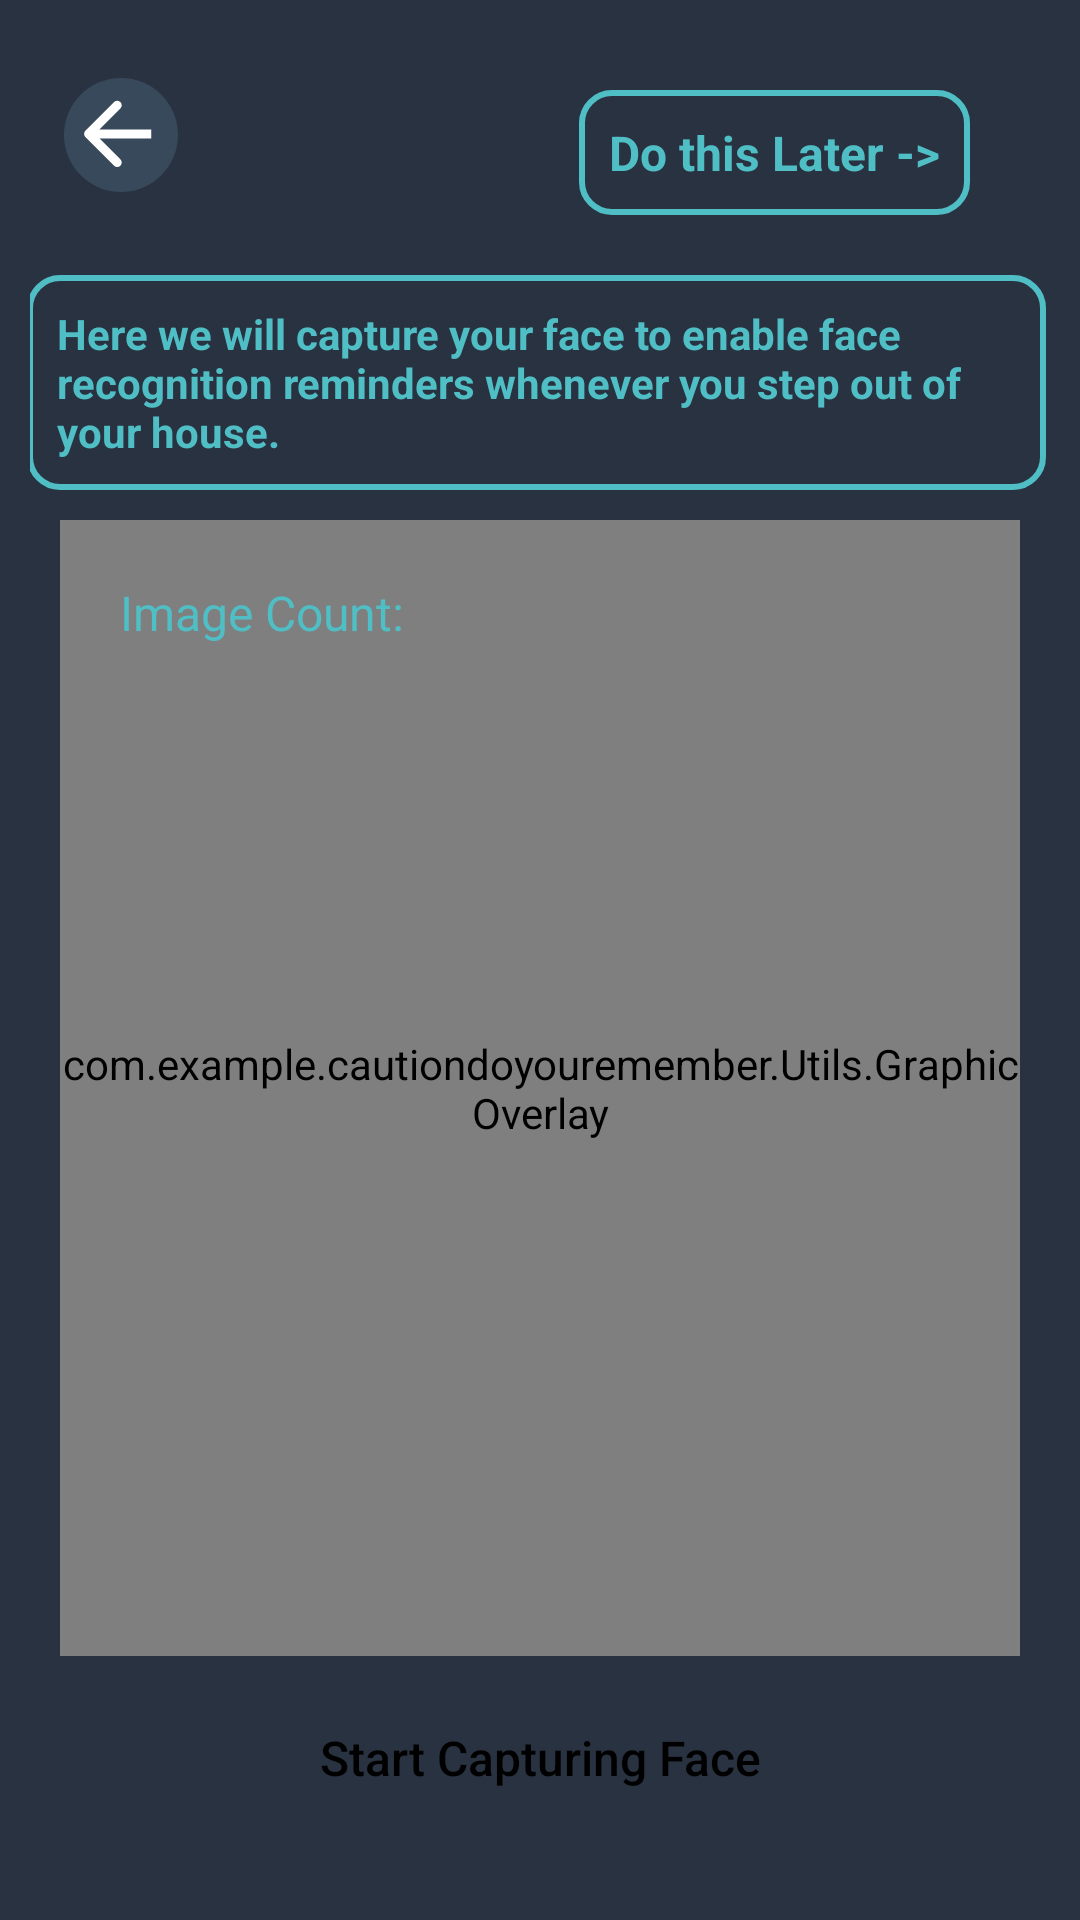

Reconstruct the res/layout file that produces this screen, plus the resources it refers to.
<!-- AndroidManifest.xml: application theme Theme.CautionDoYouRemember -->
<!-- res/layout/activity_face_detector_and_capture.xml -->
<?xml version="1.0" encoding="utf-8"?>
<androidx.constraintlayout.widget.ConstraintLayout xmlns:android="http://schemas.android.com/apk/res/android"
    xmlns:app="http://schemas.android.com/apk/res-auto"
    xmlns:tools="http://schemas.android.com/tools"
    android:layout_width="match_parent"
    android:layout_height="match_parent"
    tools:context=".activities.FaceDetectorAndCaptureActivity"
    android:background="@color/editActivitybg"
    android:padding="10dp">

    <ImageView
        android:id="@+id/backBtnFaceCapture"
        android:layout_width="wrap_content"
        android:layout_height="wrap_content"
        android:layout_marginTop="16dp"
        android:src="@drawable/back_btn"
        app:layout_constraintBottom_toTopOf="@+id/textView4"
        app:layout_constraintEnd_toStartOf="@+id/doThisLater"
        app:layout_constraintHorizontal_bias="0.078"
        app:layout_constraintStart_toStartOf="parent"
        app:layout_constraintTop_toTopOf="parent"
        app:layout_constraintVertical_bias="0.0" />

    <TextView
        android:id="@+id/doThisLater"
        android:layout_width="wrap_content"
        android:layout_height="wrap_content"
        android:layout_margin="20dp"
        android:layout_marginTop="16dp"
        android:background="@drawable/edit_text_bg"
        android:clickable="true"
        android:focusable="true"
        android:foreground="?attr/selectableItemBackground"
        android:padding="10dp"
        android:text="@string/do_this_later"
        android:textColor="@color/Cyan"
        android:textSize="16sp"
        android:textStyle="bold"
        app:layout_constraintEnd_toEndOf="parent"
        app:layout_constraintHorizontal_bias="0.96"
        app:layout_constraintStart_toStartOf="parent"
        app:layout_constraintTop_toTopOf="parent" />

    <TextView
        android:id="@+id/textView4"
        android:layout_width="wrap_content"
        android:layout_height="wrap_content"
        android:layout_marginTop="20dp"
        android:layout_marginStart="10dp"
        android:layout_marginEnd="10dp"
        android:background="@drawable/edit_text_bg"
        android:clickable="true"
        android:focusable="true"
        android:foreground="?attr/selectableItemBackground"
        android:padding="10dp"
        android:text="@string/here_we_will_capture_your_face_to_enable_face_recognition_reminders_whenever_you_step_out_of_your_house."
        android:textColor="@color/Cyan"
        android:textSize="14sp"
        android:textStyle="bold"
        app:layout_constraintEnd_toEndOf="parent"
        app:layout_constraintHorizontal_bias="0.583"
        app:layout_constraintStart_toStartOf="parent"
        app:layout_constraintTop_toBottomOf="@id/doThisLater" />













    <com.camerakit.CameraKitView
        android:id="@+id/camera"
        android:layout_width="match_parent"
        android:layout_height="match_parent"
        android:layout_margin="10dp"
        android:adjustViewBounds="true"
        android:keepScreenOn="true"
        app:camera_facing="front"
        app:camera_flash="auto"
        app:camera_focus="continuous"
        app:camera_permissions="camera"
        app:layout_constrainedHeight="true"
        app:layout_constraintBottom_toTopOf="@+id/startCapture"
        app:layout_constraintEnd_toEndOf="parent"
        app:layout_constraintStart_toStartOf="parent"
        app:layout_constraintTop_toBottomOf="@+id/textView4" />

    <com.example.cautiondoyouremember.Utils.GraphicOverlay
        android:id="@+id/graphicOverlay"
        android:layout_width="match_parent"
        android:layout_height="match_parent"
        android:layout_margin="10dp"
        android:adjustViewBounds="true"
        android:keepScreenOn="true"
        app:camera_facing="back"
        app:camera_flash="auto"
        app:camera_focus="continuous"
        app:camera_permissions="camera"
        app:layout_constrainedHeight="true"
        app:layout_constraintBottom_toTopOf="@+id/startCapture"
        app:layout_constraintEnd_toEndOf="parent"
        app:layout_constraintStart_toStartOf="parent"
        app:layout_constraintTop_toBottomOf="@+id/textView4" />

    <TextView
        android:id="@+id/imageCount"
        android:layout_width="wrap_content"
        android:layout_height="wrap_content"
        android:text="@string/image_count"
        android:textColor="@color/Cyan"
        android:translationZ="10dp"
        app:camera_flash="auto"
        app:layout_constraintHorizontal_bias="0"
        app:layout_constraintVertical_bias="0"
        android:layout_margin="30dp"
        android:textSize="16sp"
        app:layout_constraintBottom_toBottomOf="@+id/camera"
        app:layout_constraintEnd_toEndOf="parent"
        app:layout_constraintStart_toStartOf="parent"
        app:layout_constraintTop_toBottomOf="@+id/textView4" />


    <Button
        android:id="@+id/startCapture"
        android:layout_width="match_parent"
        android:layout_height="wrap_content"
        android:layout_marginStart="40dp"
        android:layout_marginEnd="40dp"
        android:layout_marginBottom="20dp"
        android:background="@drawable/white_round_corner_bg"
        android:foreground="?attr/selectableItemBackground"
        android:text="@string/start_capturing_face"
        android:textAllCaps="false"
        android:textColor="@color/black"
        android:textSize="16sp"
        app:layout_constraintBottom_toBottomOf="parent"
        app:layout_constraintEnd_toEndOf="parent"
        app:layout_constraintStart_toStartOf="parent" />


</androidx.constraintlayout.widget.ConstraintLayout>
<!-- resources referenced by this layout -->
<resources>
  <color name="Cyan">#50BEC5</color>
  <color name="black">#FF000000</color>
  <color name="editActivitybg">#293241</color>
  <!-- drawable back_btn (drawable) -->
  <vector xmlns:android="http://schemas.android.com/apk/res/android"
      android:width="38dp"
      android:height="38dp"
      android:viewportWidth="38"
      android:viewportHeight="38">
    <path
        android:pathData="M19,19m-19,0a19,19 0,1 1,38 0a19,19 0,1 1,-38 0"
        android:fillColor="#90CCEE"
        android:fillAlpha="0.15"/>
    <path
        android:pathData="M7.1354,17.5668C6.5496,18.1526 6.5496,19.1023 7.1354,19.6881L16.6814,29.234C17.2671,29.8198 18.2169,29.8198 18.8027,29.234C19.3885,28.6483 19.3885,27.6985 18.8027,27.1127L10.3174,18.6274L18.8027,10.1422C19.3885,9.5564 19.3885,8.6066 18.8027,8.0208C18.2169,7.4351 17.2671,7.4351 16.6814,8.0208L7.1354,17.5668ZM29.0588,17.1274L8.1961,17.1274V20.1274L29.0588,20.1274V17.1274Z"
        android:fillColor="#FFFF"/>
  </vector>
  <!-- drawable edit_text_bg (drawable) -->
  <?xml version="1.0" encoding="utf-8"?>
  <shape xmlns:android="http://schemas.android.com/apk/res/android">
      <corners android:radius="10dp"/>
      <stroke android:color="@color/Cyan"
          android:width="2dp"/>
  
  </shape>
  <string name="do_this_later">Do this Later -&gt;</string>
  <string name="here_we_will_capture_your_face_to_enable_face_recognition_reminders_whenever_you_step_out_of_your_house.">Here we will capture your face to enable face recognition reminders whenever you step out of your house.</string>
  <string name="image_count">Image Count:</string>
  <string name="start_capturing_face">Start Capturing Face</string>
  <style name="Theme.CautionDoYouRemember" parent="Theme.MaterialComponents.NoActionBar">
          
          <item name="colorPrimary">@color/white</item>
          <item name="colorPrimaryVariant">@color/black</item>
          <item name="colorOnPrimary">@color/white</item>
          
          <item name="colorSecondary">@color/white</item>
          <item name="colorSecondaryVariant">@color/white</item>
          <item name="colorOnSecondary">@color/black</item>
          
          <item name="android:statusBarColor" tools:targetApi="l">?attr/colorPrimaryVariant</item>
          
      </style>
  <color name="white">#FFFFFFFF</color>
</resources>
